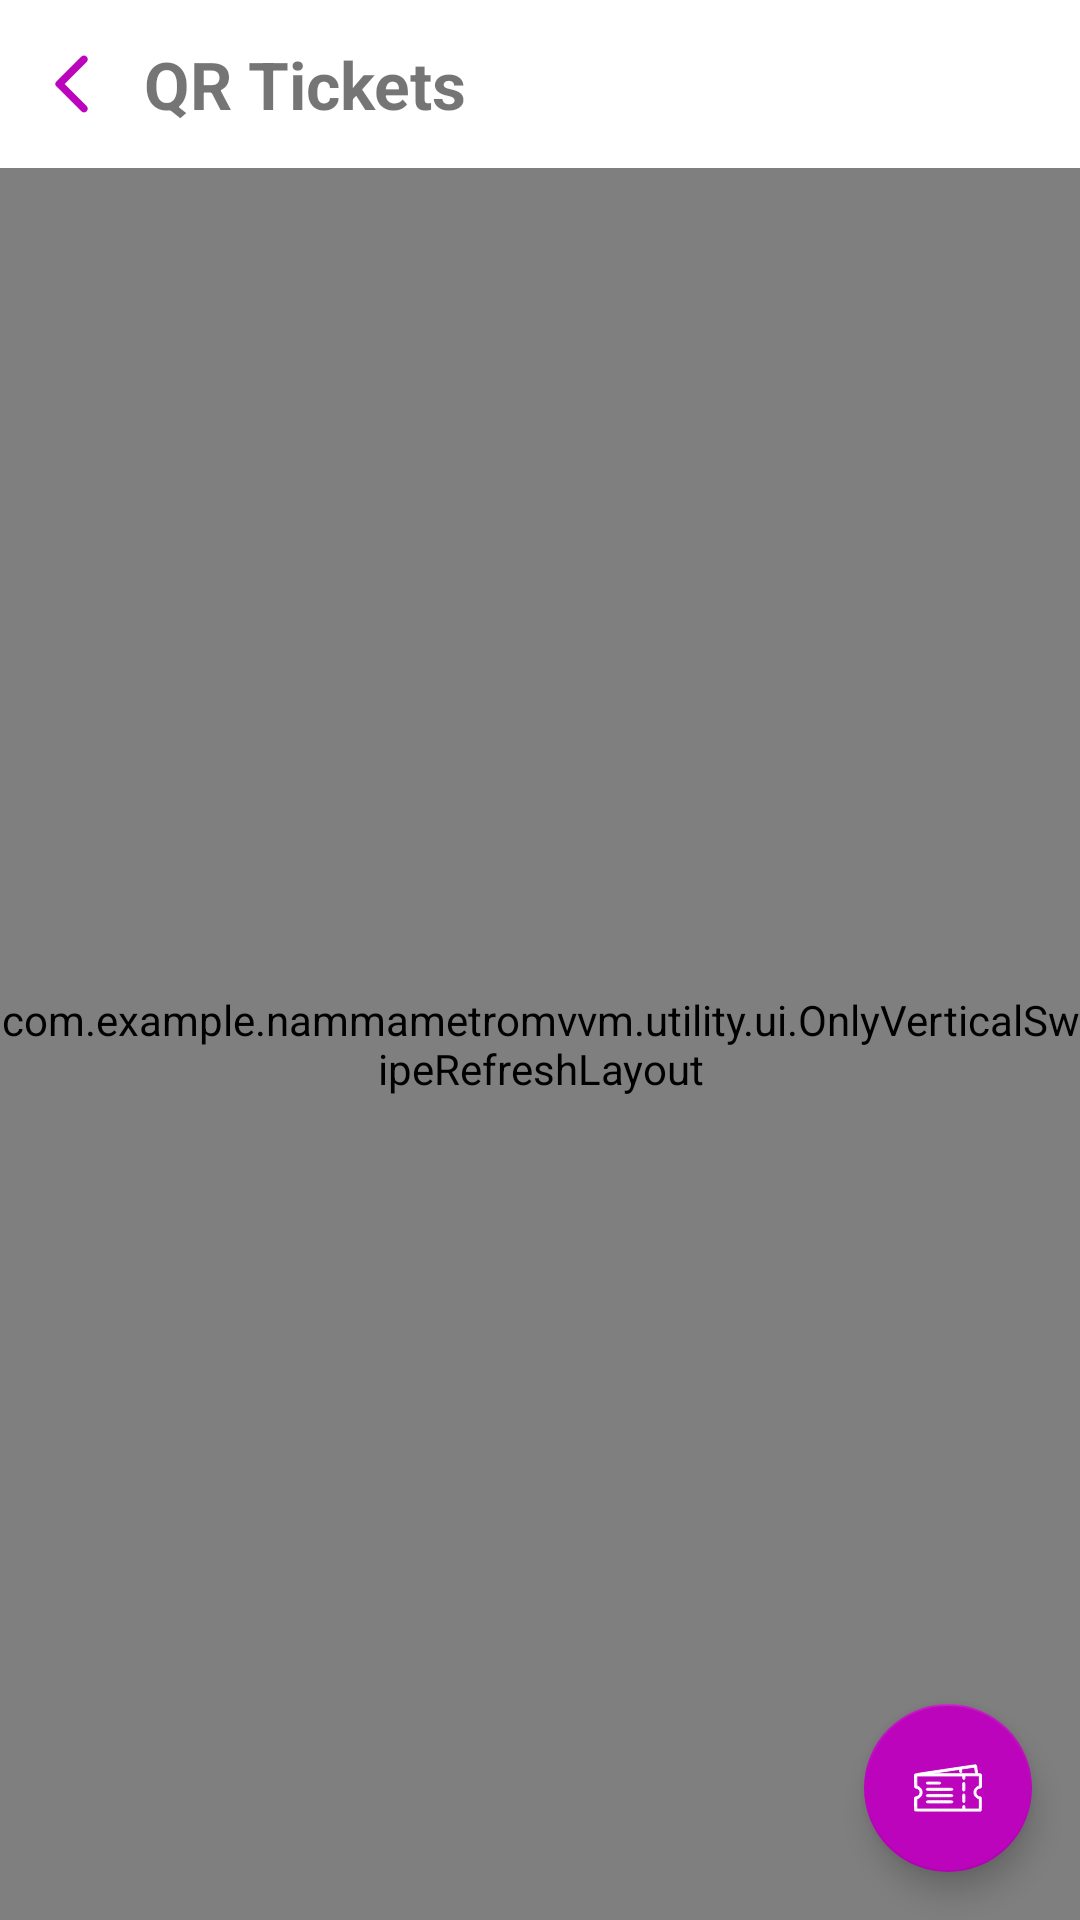

Here is an Android app screen rendered from its layout file. Give the layout XML and the strings, colors and styles it references.
<!-- AndroidManifest.xml: application theme Theme.NammaMetroMVVM -->
<!-- res/layout/fragment_qr_tickets.xml -->
<?xml version="1.0" encoding="utf-8"?>
<androidx.constraintlayout.widget.ConstraintLayout xmlns:android="http://schemas.android.com/apk/res/android"
    xmlns:app="http://schemas.android.com/apk/res-auto"
    xmlns:tools="http://schemas.android.com/tools"
    android:layout_width="match_parent"
    android:layout_height="match_parent"
    android:background="@color/colorSplashScreenBg"
    tools:context=".ui.qrtickets.ui.QrTicketsFragment">

    <androidx.constraintlayout.widget.ConstraintLayout
        android:id="@+id/toolbar"
        android:layout_width="match_parent"
        android:layout_height="?attr/actionBarSize"
        android:paddingStart="8dp"
        android:paddingEnd="8dp"
        app:layout_constraintBottom_toTopOf="@+id/sr_tickets"
        app:layout_constraintEnd_toEndOf="parent"
        app:layout_constraintStart_toStartOf="parent"
        app:layout_constraintTop_toTopOf="parent">

        <ImageView
            android:id="@+id/iv_back"
            android:layout_width="32dp"
            android:layout_height="32dp"
            android:background="?actionBarItemBackground"
            android:clickable="true"
            android:contentDescription="@string/profile"
            android:focusable="true"
            android:padding="4dp"
            android:src="@drawable/ic_round_arrow_back"
            app:layout_constraintBottom_toBottomOf="parent"
            app:layout_constraintEnd_toStartOf="@id/tv_user_name"
            app:layout_constraintStart_toStartOf="parent"
            app:layout_constraintTop_toTopOf="parent"
            app:tint="@color/bmrcl_color"
            tools:targetApi="m" />

        <TextView
            android:id="@+id/tv_user_name"
            android:layout_width="0dp"
            android:layout_height="match_parent"
            android:gravity="center_vertical"
            android:paddingStart="8dp"
            android:paddingEnd="8dp"
            android:text="@string/qr_tickets"
            android:textSize="@dimen/toolbar_text"
            android:textStyle="bold"
            app:layout_constraintBottom_toBottomOf="parent"
            app:layout_constraintEnd_toEndOf="parent"
            app:layout_constraintStart_toEndOf="@+id/iv_back"
            app:layout_constraintTop_toTopOf="parent" />
    </androidx.constraintlayout.widget.ConstraintLayout>

    <com.example.nammametromvvm.utility.ui.OnlyVerticalSwipeRefreshLayout
        android:id="@+id/sr_tickets"
        android:layout_width="match_parent"
        android:layout_height="0dp"
        app:layout_constraintBottom_toBottomOf="parent"
        app:layout_constraintEnd_toEndOf="parent"
        app:layout_constraintStart_toStartOf="parent"
        app:layout_constraintTop_toBottomOf="@+id/toolbar">

        <androidx.constraintlayout.widget.ConstraintLayout
            android:layout_width="match_parent"
            android:layout_height="match_parent">

            <androidx.constraintlayout.widget.ConstraintLayout
                android:id="@+id/cl_no_tickets"
                android:layout_width="match_parent"
                android:layout_height="match_parent"
                android:visibility="visible"
                app:layout_constraintBottom_toBottomOf="parent"
                app:layout_constraintEnd_toEndOf="parent"
                app:layout_constraintStart_toStartOf="parent"
                app:layout_constraintTop_toTopOf="parent">

                <ImageView
                    android:id="@+id/iv_no_qr"
                    android:layout_width="120dp"
                    android:layout_height="120dp"
                    android:contentDescription="@string/qr_tickets"
                    android:src="@drawable/ic_no_qr_code"
                    app:layout_constraintBottom_toBottomOf="parent"
                    app:layout_constraintBottom_toTopOf="@+id/tv_no_qr_tickets"
                    app:layout_constraintEnd_toEndOf="parent"
                    app:layout_constraintStart_toStartOf="parent"
                    app:layout_constraintTop_toTopOf="parent"
                    app:layout_constraintVertical_chainStyle="packed"
                    app:tint="@color/icon_color" />

                <ImageView
                    android:layout_width="240dp"
                    android:layout_height="0dp"
                    android:adjustViewBounds="true"
                    android:alpha="0.1"
                    android:contentDescription="@string/content_description_media"
                    android:rotation="-30"
                    android:scaleType="centerCrop"
                    app:layout_constraintBottom_toBottomOf="parent"
                    app:layout_constraintEnd_toEndOf="parent"
                    app:srcCompat="@drawable/ic_no_qr_code"
                    app:tint="@color/icon_color" />

                <TextView
                    android:id="@+id/tv_no_qr_tickets"
                    android:layout_width="wrap_content"
                    android:layout_height="wrap_content"
                    android:layout_marginTop="8dp"
                    android:text="@string/no_qr_tickets_present"
                    android:textSize="16sp"
                    app:layout_constraintBottom_toBottomOf="parent"
                    app:layout_constraintEnd_toEndOf="parent"
                    app:layout_constraintStart_toStartOf="parent"
                    app:layout_constraintTop_toBottomOf="@id/iv_no_qr" />
            </androidx.constraintlayout.widget.ConstraintLayout>

            <androidx.constraintlayout.widget.ConstraintLayout
                android:id="@+id/cl_tickets"
                android:layout_width="match_parent"
                android:layout_height="match_parent"
                android:visibility="gone"
                app:layout_constraintBottom_toBottomOf="parent"
                app:layout_constraintEnd_toEndOf="parent"
                app:layout_constraintStart_toStartOf="parent"
                app:layout_constraintTop_toTopOf="parent">

                <View
                    android:id="@+id/v_line"
                    android:layout_width="match_parent"
                    android:layout_height="0.5dp"
                    android:background="@android:color/darker_gray"
                    app:layout_constraintBottom_toTopOf="@id/vp_tickets"
                    app:layout_constraintEnd_toEndOf="parent"
                    app:layout_constraintStart_toStartOf="parent"
                    app:layout_constraintTop_toBottomOf="@id/tl_tickets" />

                <androidx.viewpager2.widget.ViewPager2
                    android:id="@+id/vp_tickets"
                    android:layout_width="match_parent"
                    android:layout_height="0dp"
                    app:layout_constraintBottom_toBottomOf="parent"
                    app:layout_constraintEnd_toEndOf="parent"
                    app:layout_constraintStart_toStartOf="parent"
                    app:layout_constraintTop_toBottomOf="@id/v_line"
                    app:layout_constraintVertical_chainStyle="packed">

                </androidx.viewpager2.widget.ViewPager2>

                <com.google.android.material.tabs.TabLayout
                    android:id="@+id/tl_tickets"
                    android:layout_width="match_parent"
                    android:layout_height="wrap_content"
                    android:background="@color/colorSplashScreenBg"
                    app:layout_constraintBottom_toTopOf="@id/v_line"
                    app:layout_constraintEnd_toEndOf="parent"
                    app:layout_constraintStart_toStartOf="parent"
                    app:layout_constraintTop_toTopOf="parent"
                    app:tabGravity="start"
                    app:tabIndicatorAnimationMode="elastic"
                    app:tabIndicatorFullWidth="false"
                    app:tabIndicatorGravity="bottom"
                    app:tabMode="scrollable" />

            </androidx.constraintlayout.widget.ConstraintLayout>
        </androidx.constraintlayout.widget.ConstraintLayout>
    </com.example.nammametromvvm.utility.ui.OnlyVerticalSwipeRefreshLayout>

    <com.google.android.material.floatingactionbutton.FloatingActionButton
        android:id="@+id/fab_purchase_qr_ticket"
        android:layout_width="wrap_content"
        android:layout_height="wrap_content"
        android:layout_margin="16dp"
        android:contentDescription="@string/purchase_new_ticket"
        app:layout_constraintBottom_toBottomOf="parent"
        app:layout_constraintEnd_toEndOf="parent"
        app:srcCompat="@drawable/ic_ticket"
        app:tint="@android:color/white" />
</androidx.constraintlayout.widget.ConstraintLayout>
<!-- resources referenced by this layout -->
<resources>
  <color name="bmrcl_color">#BC04BC</color>
  <color name="colorSplashScreenBg">#ffffff</color>
  <color name="icon_color">#727272</color>
  <dimen name="toolbar_text">22sp</dimen>
  <!-- drawable ic_no_qr_code: vector/xml drawable (drawable, 7264 chars, omitted) -->
  <!-- drawable ic_round_arrow_back (drawable) -->
  <vector xmlns:android="http://schemas.android.com/apk/res/android"
      android:width="48dp"
      android:height="48dp"
      android:autoMirrored="true"
      android:tint="?attr/colorControlNormal"
      android:viewportWidth="24"
      android:viewportHeight="24">
      <path
          android:fillColor="@android:color/white"
          android:pathData="M16.88,2.88L16.88,2.88c-0.49,-0.49 -1.28,-0.49 -1.77,0l-8.41,8.41c-0.39,0.39 -0.39,1.02 0,1.41l8.41,8.41c0.49,0.49 1.28,0.49 1.77,0l0,0c0.49,-0.49 0.49,-1.28 0,-1.77L9.54,12l7.35,-7.35C17.37,4.16 17.37,3.37 16.88,2.88z" />
  </vector>
  <!-- drawable ic_ticket: vector/xml drawable (drawable, 3627 chars, omitted) -->
  <string name="content_description_media" translatable="false">ontent_description_media</string>
  <string name="no_qr_tickets_present">No QR Tickets Present</string>
  <string name="profile">Profile</string>
  <string name="purchase_new_ticket">Purchase New Ticket</string>
  <string name="qr_tickets">QR Tickets</string>
  <style name="Theme.NammaMetroMVVM" parent="Theme.MaterialComponents.DayNight.NoActionBar">
          
          <item name="colorPrimary">@color/bmrcl_color</item>
          <item name="colorPrimaryVariant">@color/purple_700</item>
          <item name="colorOnPrimary">@color/white</item>
          <item name="android:windowLightStatusBar" tools:targetApi="m">true</item>
          <item name="fontFamily">@font/solway_regular</item>
  
          
          <item name="colorSecondary">@color/bmrcl_color</item>
          <item name="colorSecondaryVariant">@color/teal_700</item>
          <item name="colorOnSecondary">@color/black</item>
          
          <item name="android:statusBarColor" tools:targetApi="l">@color/colorSplashScreenBg</item>
          <item name="chipStyle">@style/CustomChipChoice</item>
          <item name="bottomSheetDialogTheme">@style/AppBottomSheetDialogTheme</item>
  
          
      </style>
  <color name="purple_700">#FF3700B3</color>
  <color name="white">#FFFFFFFF</color>
  <color name="teal_700">#FF018786</color>
  <color name="black">#FF000000</color>
  <style name="CustomChipChoice" parent="@style/Widget.MaterialComponents.Chip.Choice">
          <item name="chipBackgroundColor">@color/background_color_chip_state_list</item>
          <item name="android:textColor">@color/text_color_chip_state_list</item>
      </style>
  <style name="AppBottomSheetDialogTheme" parent="Theme.Design.BottomSheetDialog">
          <item name="bottomSheetStyle">@style/AppModalStyle</item>
      </style>
  <style name="AppModalStyle" parent="Widget.Design.BottomSheet.Modal">
          <item name="android:background">@drawable/rounded_dialog</item>
      </style>
  <!-- drawable rounded_dialog (drawable) -->
  <?xml version="1.0" encoding="utf-8"?>
  <shape xmlns:android="http://schemas.android.com/apk/res/android"
      android:shape="rectangle">
      <corners
          android:topLeftRadius="@dimen/corner_radius"
          android:topRightRadius="@dimen/corner_radius" />
      <solid android:color="@color/bmrcl_color_bg" />
  
  </shape>
  <dimen name="corner_radius">16dp</dimen>
  <color name="bmrcl_color_bg">#ffffff</color>
</resources>
